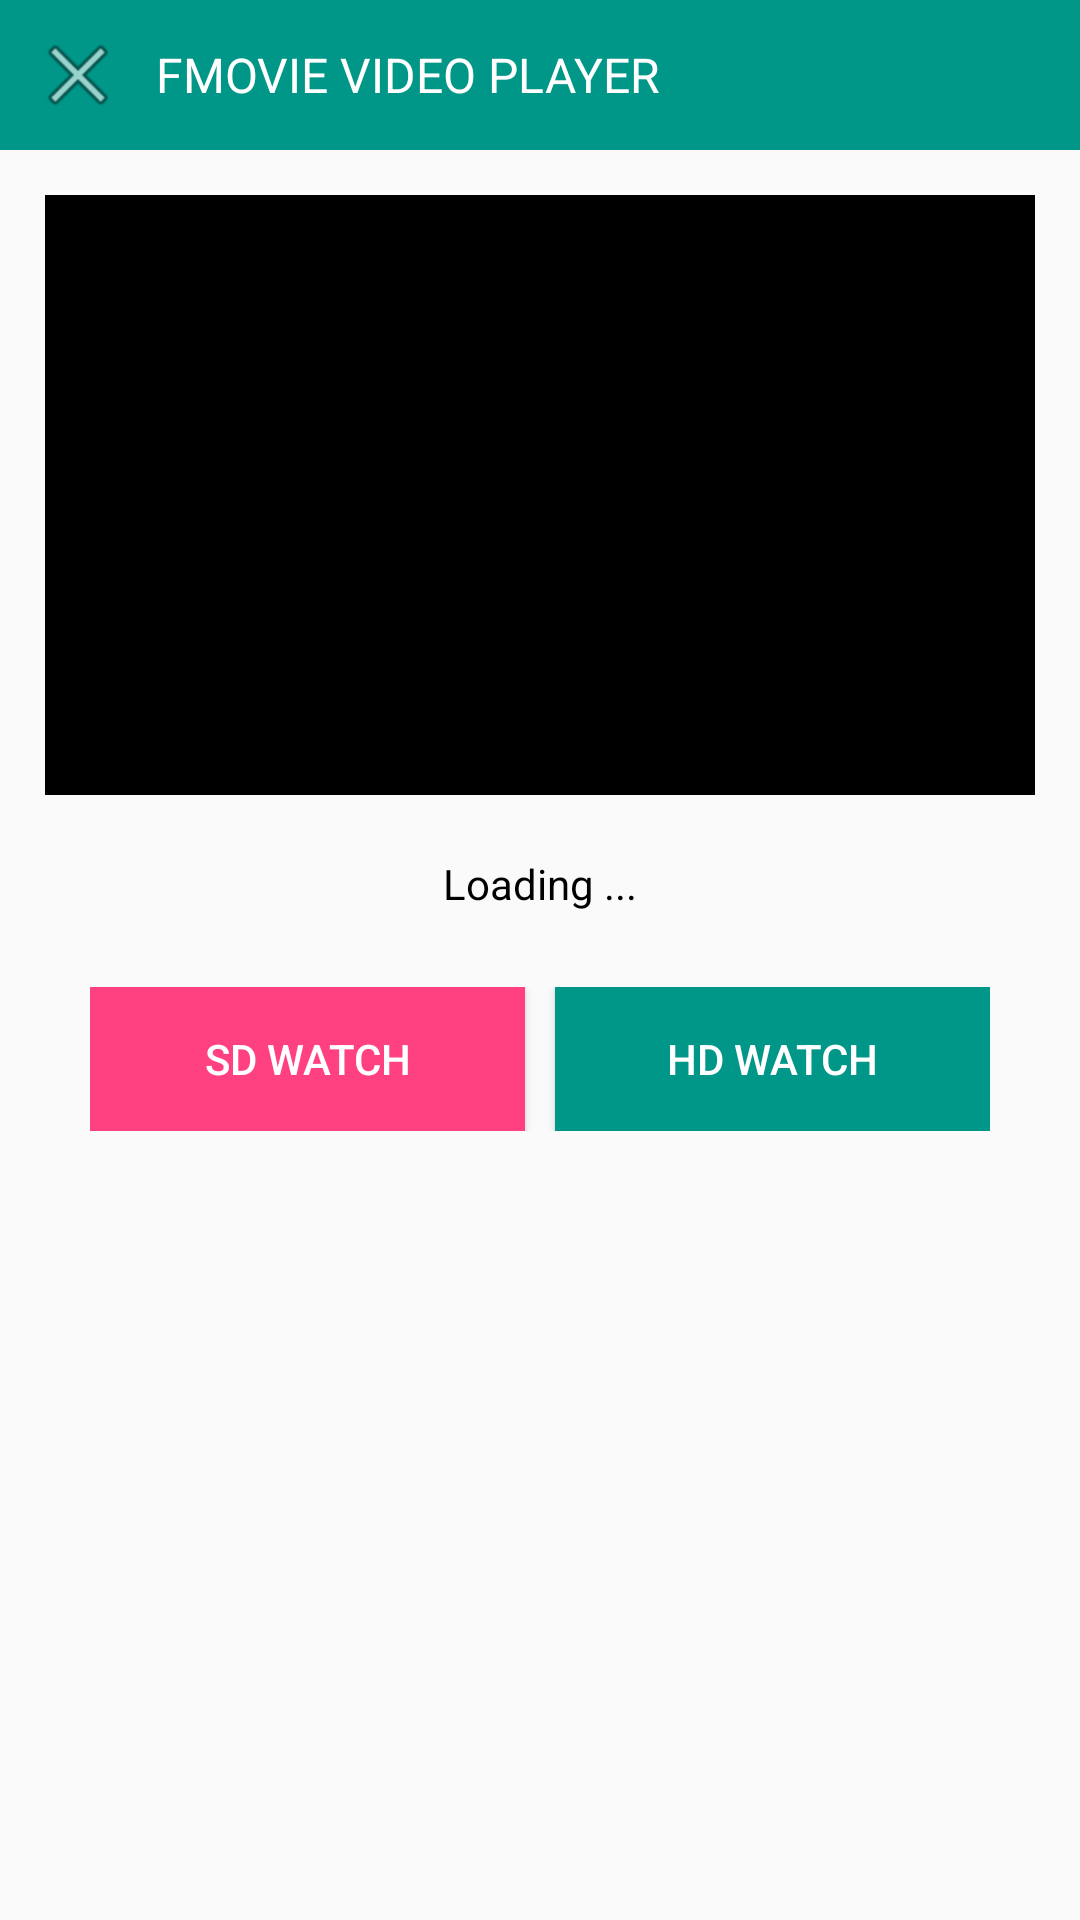

Here is an Android app screen rendered from its layout file. Give the layout XML and the strings, colors and styles it references.
<!-- AndroidManifest.xml: application theme AppTheme -->
<!-- res/layout/fakelayoutwatch.xml -->
<?xml version="1.0" encoding="utf-8"?>
<LinearLayout xmlns:android="http://schemas.android.com/apk/res/android"
    android:orientation="vertical" android:layout_width="match_parent"
    android:layout_height="match_parent">

    <RelativeLayout
        android:layout_width="match_parent"
        android:layout_height="match_parent">

        <LinearLayout
            android:orientation="vertical"
            android:layout_width="match_parent"
            android:layout_height="wrap_content">

            <LinearLayout
                android:layout_width="match_parent"
                android:layout_height="50dp"
                android:background="@color/colorPrimary"
                android:orientation="horizontal">

                <ImageView
                    android:id="@+id/close"
                    android:layout_width="wrap_content"
                    android:layout_height="wrap_content"
                    android:layout_gravity="center"
                    android:layout_marginLeft="10dp"
                    android:background="@android:drawable/ic_menu_close_clear_cancel" />

                <TextView
                    android:id="@+id/toolbartitle"
                    android:layout_width="wrap_content"
                    android:layout_height="wrap_content"
                    android:layout_gravity="center"
                    android:layout_marginLeft="10dp"
                    android:fontFamily="sans-serif"
                    android:text="FMOVIE VIDEO PLAYER"
                    android:textColor="@color/white"
                    android:textSize="16sp" />



            </LinearLayout>

            <RelativeLayout
                android:layout_margin="5dp"
                android:layout_gravity="center"
                android:layout_width="match_parent"
                android:layout_height="wrap_content">

                <ImageView
                    android:background="@color/black"
                    android:layout_margin="10dp"
                    android:id="@+id/video_thumbnail"
                    android:layout_width="match_parent"
                    android:layout_height="200dp"
                    />

                <ImageView
                    android:layout_centerHorizontal="true"
                    android:layout_centerVertical="true"
                    android:background="@drawable/playicon"
                    android:layout_width="75dp"
                    android:layout_height="75dp" />

            </RelativeLayout>

            <TextView
                android:layout_gravity="center"
                android:id="@+id/filesizetv"
                android:text="Loading ..."
                android:textColor="@color/black"
                android:padding="5dp"
                android:layout_width="wrap_content"
                android:layout_height="wrap_content" />



            <LinearLayout
                android:layout_marginTop="20dp"
                android:orientation="horizontal"
                android:layout_gravity="center"
                android:layout_width="wrap_content"
                android:layout_height="wrap_content">


                <Button
                    android:id="@+id/sddown"
                    android:textColor="@color/white"
                    android:background="@color/colorAccent"
                    android:text="SD WATCH"
                    android:layout_width="145dp"
                    android:layout_height="wrap_content" />

                <Button
                    android:id="@+id/hddown"
                    android:layout_marginLeft="10dp"
                    android:textColor="@color/white"
                    android:background="@color/colorPrimary"
                    android:text="HD WATCH"
                    android:layout_width="145dp"
                    android:layout_height="wrap_content" />

            </LinearLayout>
        </LinearLayout>


        <FrameLayout
            android:visibility="gone"
            android:id="@+id/ad_vi1ew"
            android:layout_width="fill_parent"
            android:layout_height="50dp"
            android:layout_alignParentBottom="true"
            android:background="@color/white"
            >

            <RelativeLayout
                android:id="@+id/ad_view"
                android:layout_width="match_parent"
                android:layout_height="wrap_content" />
        </FrameLayout>

    </RelativeLayout>





</LinearLayout>
<!-- resources referenced by this layout -->
<resources>
  <color name="black">#000000</color>
  <color name="colorAccent">#FF4081</color>
  <color name="colorPrimary">#009688</color>
  <color name="white">#FFFFFF</color>
  <style name="AppTheme" parent="Theme.AppCompat.Light.NoActionBar">
          
          <item name="colorPrimary">@color/colorPrimary</item>
          <item name="colorPrimaryDark">@color/colorPrimaryDark</item>
          <item name="colorAccent">@color/colorAccent</item>
      </style>
  <color name="colorPrimaryDark">#004d40</color>
</resources>
